Run: headless pygame with SDL's dummy video driver; simulated clock (each Clock.tick advances the game by its frame time, no real sleeping); random seed 0; keys injected as events and as key.get_pressed() state; mouse plan: one left click at the window centre at the start of phase 2, then a move to the lower-right quarter at the start of phase 3.
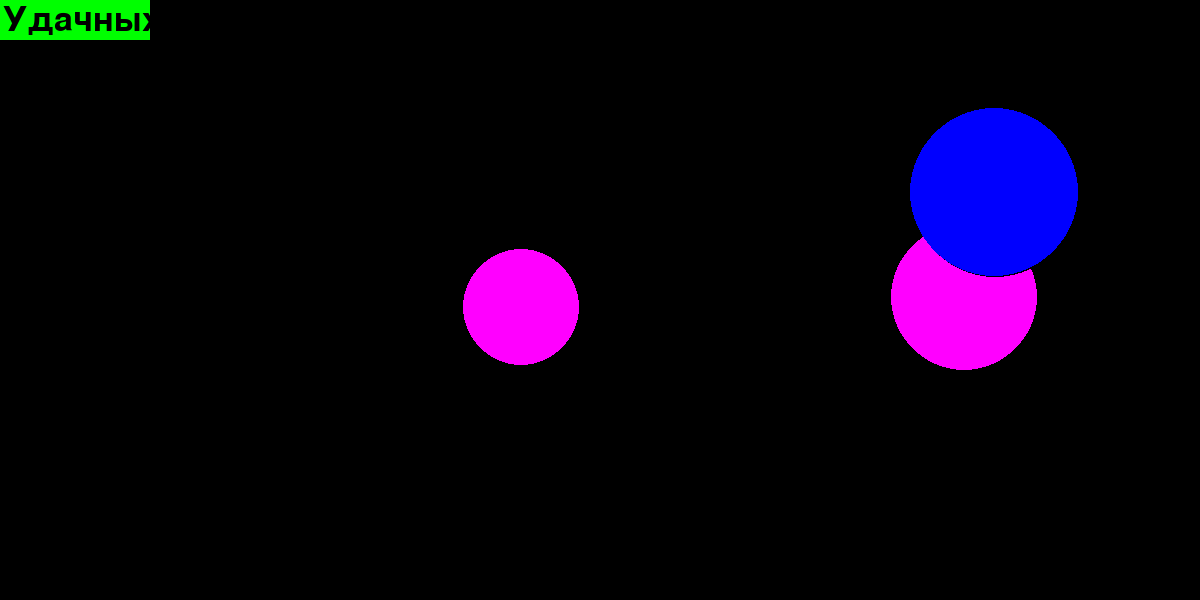
Frame 1 of 4 · flips 1–60 · no input
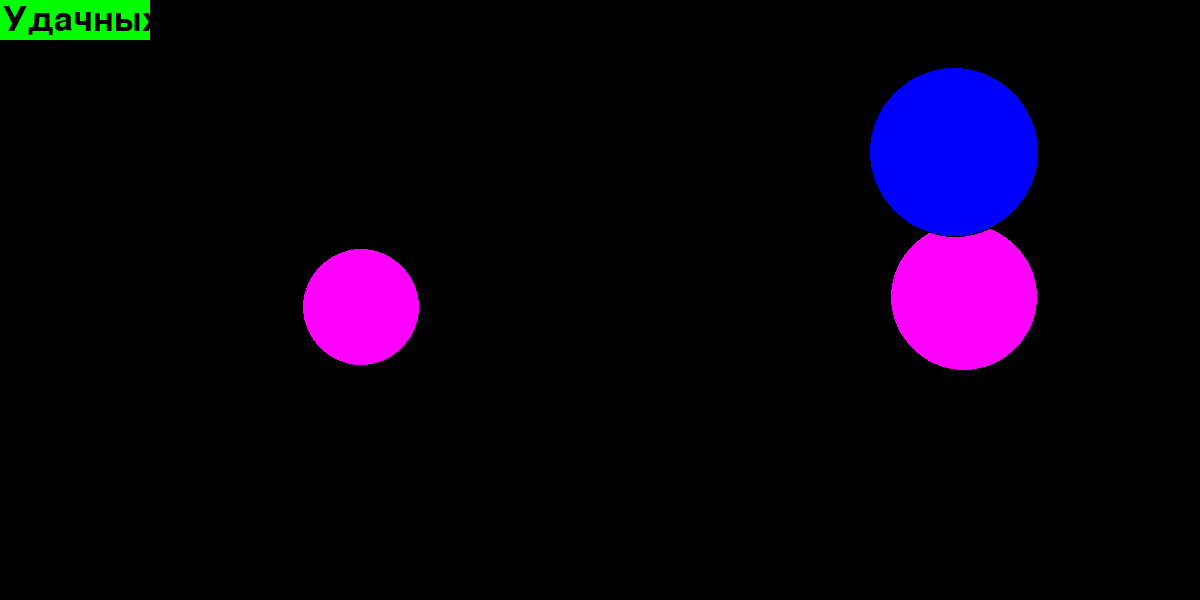
Frame 2 of 4 · flips 61–180 · clicked the window centre · tapped SPACE, RETURN · held RIGHT (→), D
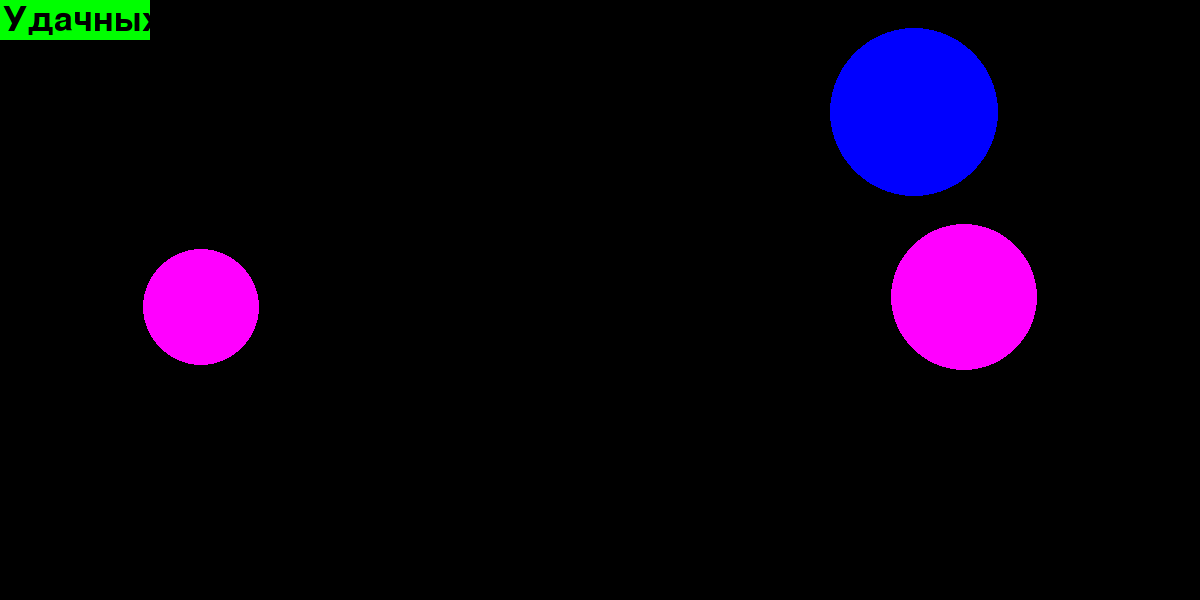
Frame 3 of 4 · flips 181–300 · moved the mouse to the lower-right quarter · held DOWN (↓), S
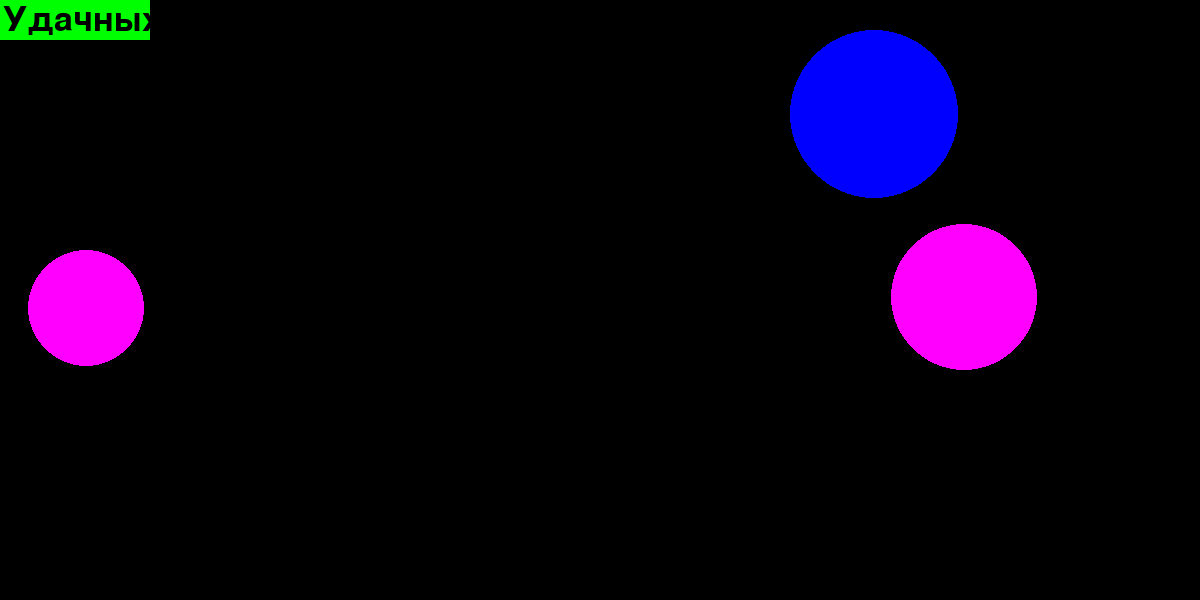
Frame 4 of 4 · flips 301–420 · held LEFT (←), A, UP (↑), W

The pygame program that drew these frames:

import pygame
from pygame.draw import *
from random import randint
from math import *
pygame.init()

# let's define colors of our balls
red = (255, 0, 0)
blue = (0, 0, 255)
yellow = (255, 255, 0)
green = (0, 255, 0)
magenta = (255, 0, 255)
cyan = (0, 255, 255)
black = (0, 0, 0)
colors = [red, blue, yellow, green, magenta, cyan]

num = 3
radius_min = 20
radius_max = 100
width = 1200
height = 600
FPS = 60
screen = pygame.display.set_mode((width, height))
pygame.time.delay(2000)
screen.fill(black)
pygame.display.update()

count = 0


def new_balls(num): # this function draws num balls
    global x, y, r, v, angle, color
    x = []
    y = []
    r = []
    v = []
    angle = []
    color = []
    for i in range(num):
        x.append(randint(radius_max, width - radius_max))
        y.append(randint(radius_max, height - radius_max))
        r.append(randint(radius_min, radius_max))
        v.append(randint(10, 500))
        v[i] = float(v[i])
        angle.append(randint(0, 360))
        angle[i] = radians(angle[i])
        color.append(colors[randint(0, 5)])
        circle(screen, color[i], (x[i], y[i]), r[i])


def respawn(i):  # this function creates a new ball if player clicked successfully
    x[i] = randint(radius_max, width - radius_max)
    y[i] = randint(radius_max, height - radius_max)
    r[i] = randint(radius_min, radius_max)
    v[i] = randint(10, 500)
    angle[i] = randint(0, 360)
    angle[i] = radians(angle[i])
    color[i] = colors[randint(0, 5)]
    circle(screen, color[i], (x[i], y[i]), r[i])
    pygame.display.update()


def move_balls(num):  # this function moves our balls
    global x, y, r, v, angle, color, angle
    for i in range(num):
        circle(screen, black, (x[i], y[i]), r[i])
        x[i] += round(v[i] / FPS * cos(angle[i]))
        y[i] -= round(v[i] / FPS * sin(angle[i]))
        circle(screen, color[i], (x[i], y[i]), r[i])
        pygame.display.update()
    hit_check(num)


def score(points):  # this function counts how many times the click was successful and shows us the number
    rect(screen, green, (0, 0, 150, 40))
    my_font = pygame.font.Font(None, 50)
    string = "Удачных попаданий: " + str(points)
    if points < 0:
        text_color = red
    else:
        text_color = black
    text = my_font.render(string, 1, text_color)
    screen.blit(text, (3, 3))


def hit_check(num):  # this function checks if the ball hit the wall and turns it back
    global x, y, r, angle
    for i in range(num):
        if x[i] + r[i] > width - 10:
            angle[i] = radians(90 + randint(10, 170))
        if x[i] - r[i] < 0 + 10:
            angle[i] = radians(randint(10, 170) - 90)
        if y[i] + r[i] > height - 10:
            angle[i] = radians(randint(10, 170))
        if y[i] - r[i] < 0 + 10:
            angle[i] = radians(randint(10, 170) - 180)
        angle[i] %= 2 * pi


def check_click(event, num):  # this function checks if the player clicked successfully
    global count, x, y, r, v, angle, color
    coord = event.pos
    for i in range(num):
        if (x[i] - coord[0]) ** 2 + (y[i] - coord[1]) ** 2 <= r[i] ** 2:
            count += 1
            circle(screen, black, (x[i], y[i]), r[i])
            respawn(i)


pygame.display.update()
clock = pygame.time.Clock()

finished = False

while not finished:
    clock.tick(FPS)
    new_balls(num)
    pygame.display.update()
    f = True
    while f:
        clock.tick(FPS)
        move_balls(num)
        score(count)
        for event in pygame.event.get():
            if event.type == pygame.QUIT:
                finished = True
                f = False
            elif event.type == pygame.MOUSEBUTTONDOWN:
                check_click(event, num)
    screen.fill(black)
    pygame.display.update()

pygame.quit()
